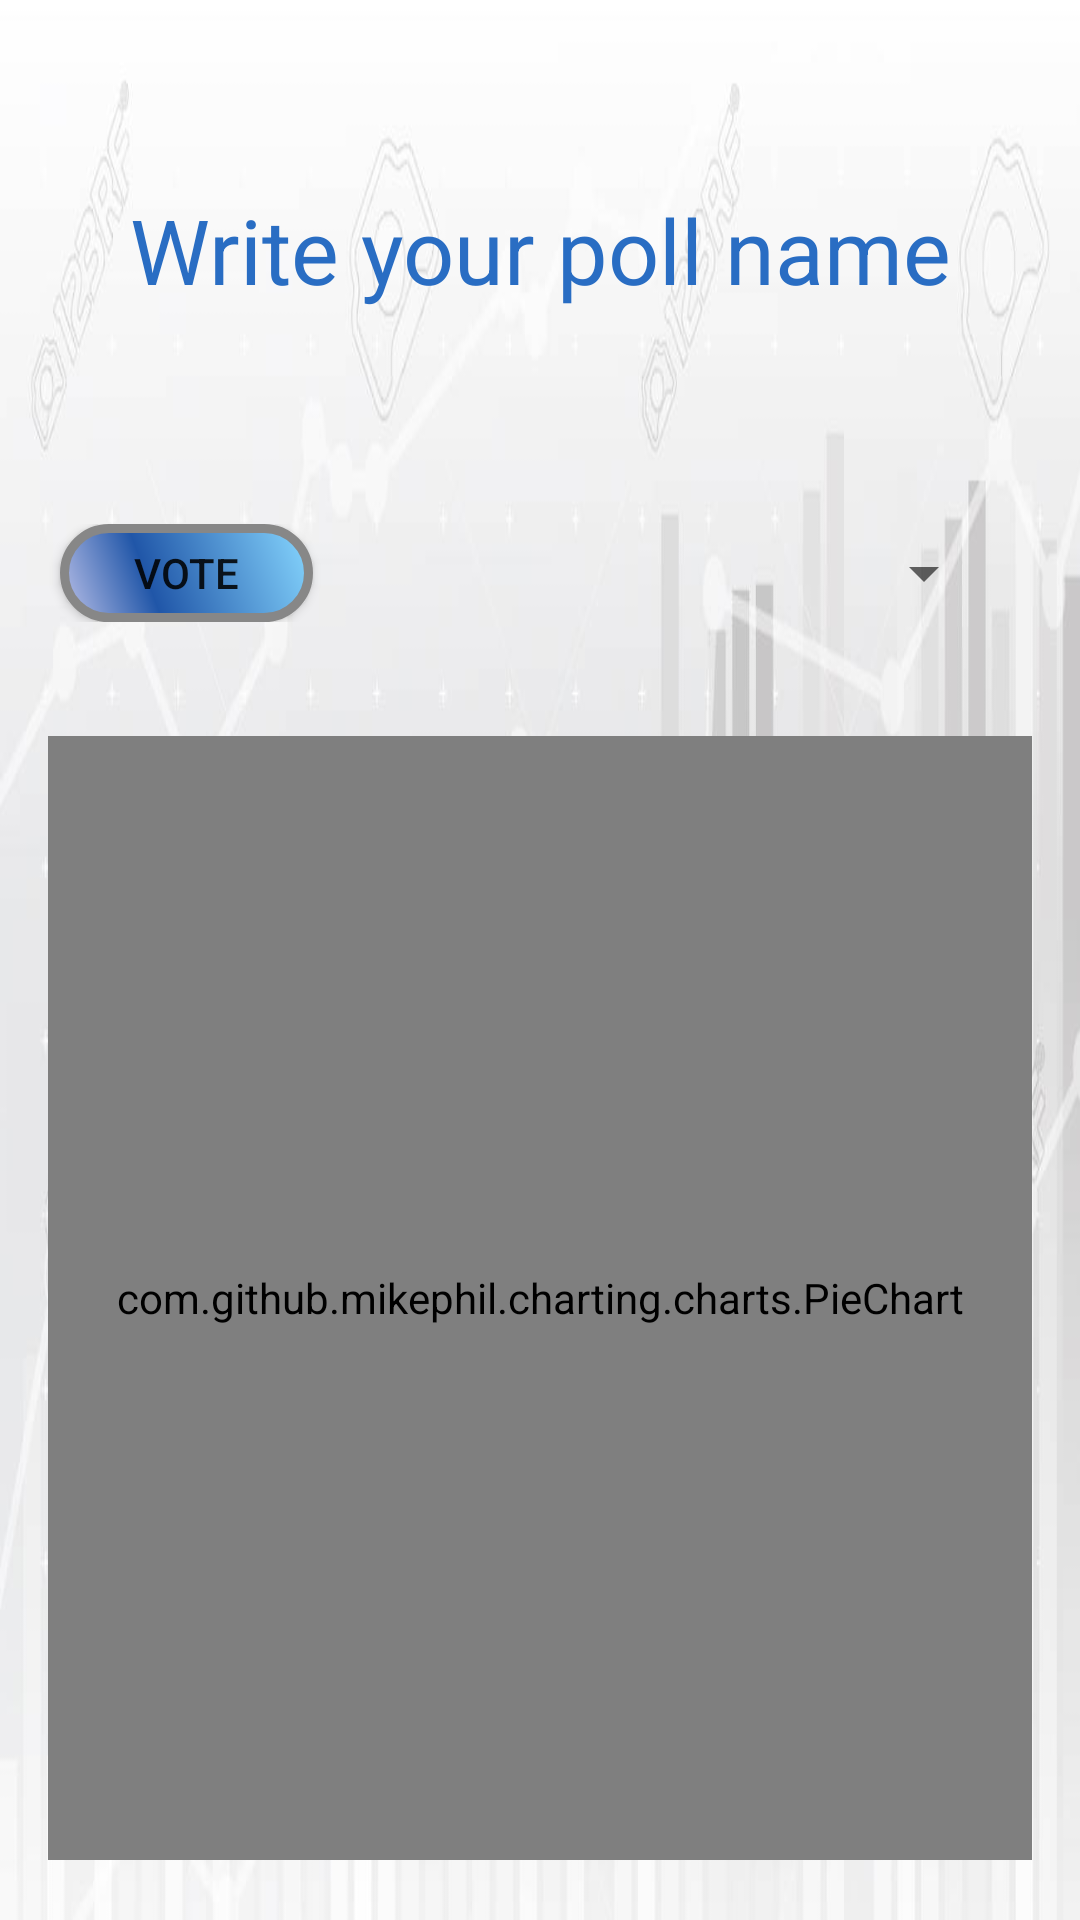

Reconstruct the res/layout file that produces this screen, plus the resources it refers to.
<!-- AndroidManifest.xml: application theme AppTheme -->
<!-- res/layout/activity_poll_view_v2.xml -->
<?xml version="1.0" encoding="utf-8"?>
<LinearLayout
    xmlns:android="http://schemas.android.com/apk/res/android"
    xmlns:app="http://schemas.android.com/apk/res-auto"
    android:orientation="vertical"
    android:layout_width="match_parent"
    android:layout_height="match_parent"
    android:background="@drawable/background_chart"
    android:id="@+id/layout"
    >

    <TextView
        android:id="@+id/poll_name"
        android:layout_width="match_parent"
        android:layout_height="0px"
        android:layout_weight="10"
        android:layout_marginTop="60dp"
        android:gravity="center"
        android:text="@string/add_poll_name_placeholder"
        android:textColor="@color/blue"
        android:textSize="30sp"
         />


    <LinearLayout
        android:id="@+id/constraintLayout5"
        android:layout_width="match_parent"
        android:layout_height="0px"
        android:layout_weight="7"
        android:layout_marginTop="68dp"
        android:layout_marginEnd="8dp"
        android:layout_marginBottom="30dp"
        android:orientation="horizontal"
        >


        <Button
            android:id="@+id/vote_button"
            android:layout_width="0px"
            android:layout_height="match_parent"
            android:layout_marginStart="20dp"
            android:layout_marginEnd="30dp"
            android:layout_weight="30"
            android:background="@drawable/button_shape_view"
            android:text="@string/vote_button_text" />

        <Spinner
            android:id="@+id/options_dropdown"
            android:layout_width="0dp"
            android:layout_height="match_parent"
            android:layout_marginEnd="20dp"
            android:layout_weight="70" />
    </LinearLayout>

    <com.github.mikephil.charting.charts.PieChart
        android:id="@+id/pieChart"
        android:layout_width="match_parent"
        android:layout_height="0px"
        android:layout_weight="80"
        android:layout_marginTop="8dp"
        android:layout_marginBottom="20dp"
        android:layout_marginStart="16dp"
        android:layout_marginEnd="16dp"
        />

</LinearLayout>
<!-- resources referenced by this layout -->
<resources>
  <color name="blue">#296DC3</color>
  <!-- drawable background_chart: jpg bitmap (drawable, 40344 bytes) -->
  <!-- drawable button_shape_view (drawable) -->
  <?xml version="1.0" encoding="utf-8"?>
  <shape xmlns:android="http://schemas.android.com/apk/res/android" android:shape="rectangle" >
      <corners
          android:radius="25dp"
          />
      <gradient
          android:angle="45"
          android:centerX="35%"
          android:centerColor="#2056A8"
          android:startColor="#BAC0E8"
          android:endColor="#87D7FF"
          android:type="linear"
          />
      <padding
          android:left="0dp"
          android:top="0dp"
          android:right="0dp"
          android:bottom="0dp"
          />
      <size
          android:width="270dp"
          android:height="60dp"
          />
      <stroke
          android:width="3dp"
          android:color="#878787"
          />
  </shape>
  <string name="add_poll_name_placeholder">Write your poll name</string>
  <string name="vote_button_text">Vote</string>
  <style name="AppTheme" parent="Theme.AppCompat.Light">
          
          <item name="actionBarStyle">@style/MyActionBar</item>
      </style>
  <style name="MyActionBar" parent="@style/Widget.AppCompat.Light.ActionBar.Solid.Inverse">
          <item name="background">@color/blue</item>
          <item name="titleTextStyle">@style/MyActionBarTitle</item>
      </style>
  <style name="MyActionBarTitle" parent="@style/TextAppearance.AppCompat.Widget.ActionBar.Title">
          <item name="android:textColor">@color/white</item>
      </style>
  <color name="white">#FFFFFF</color>
</resources>
